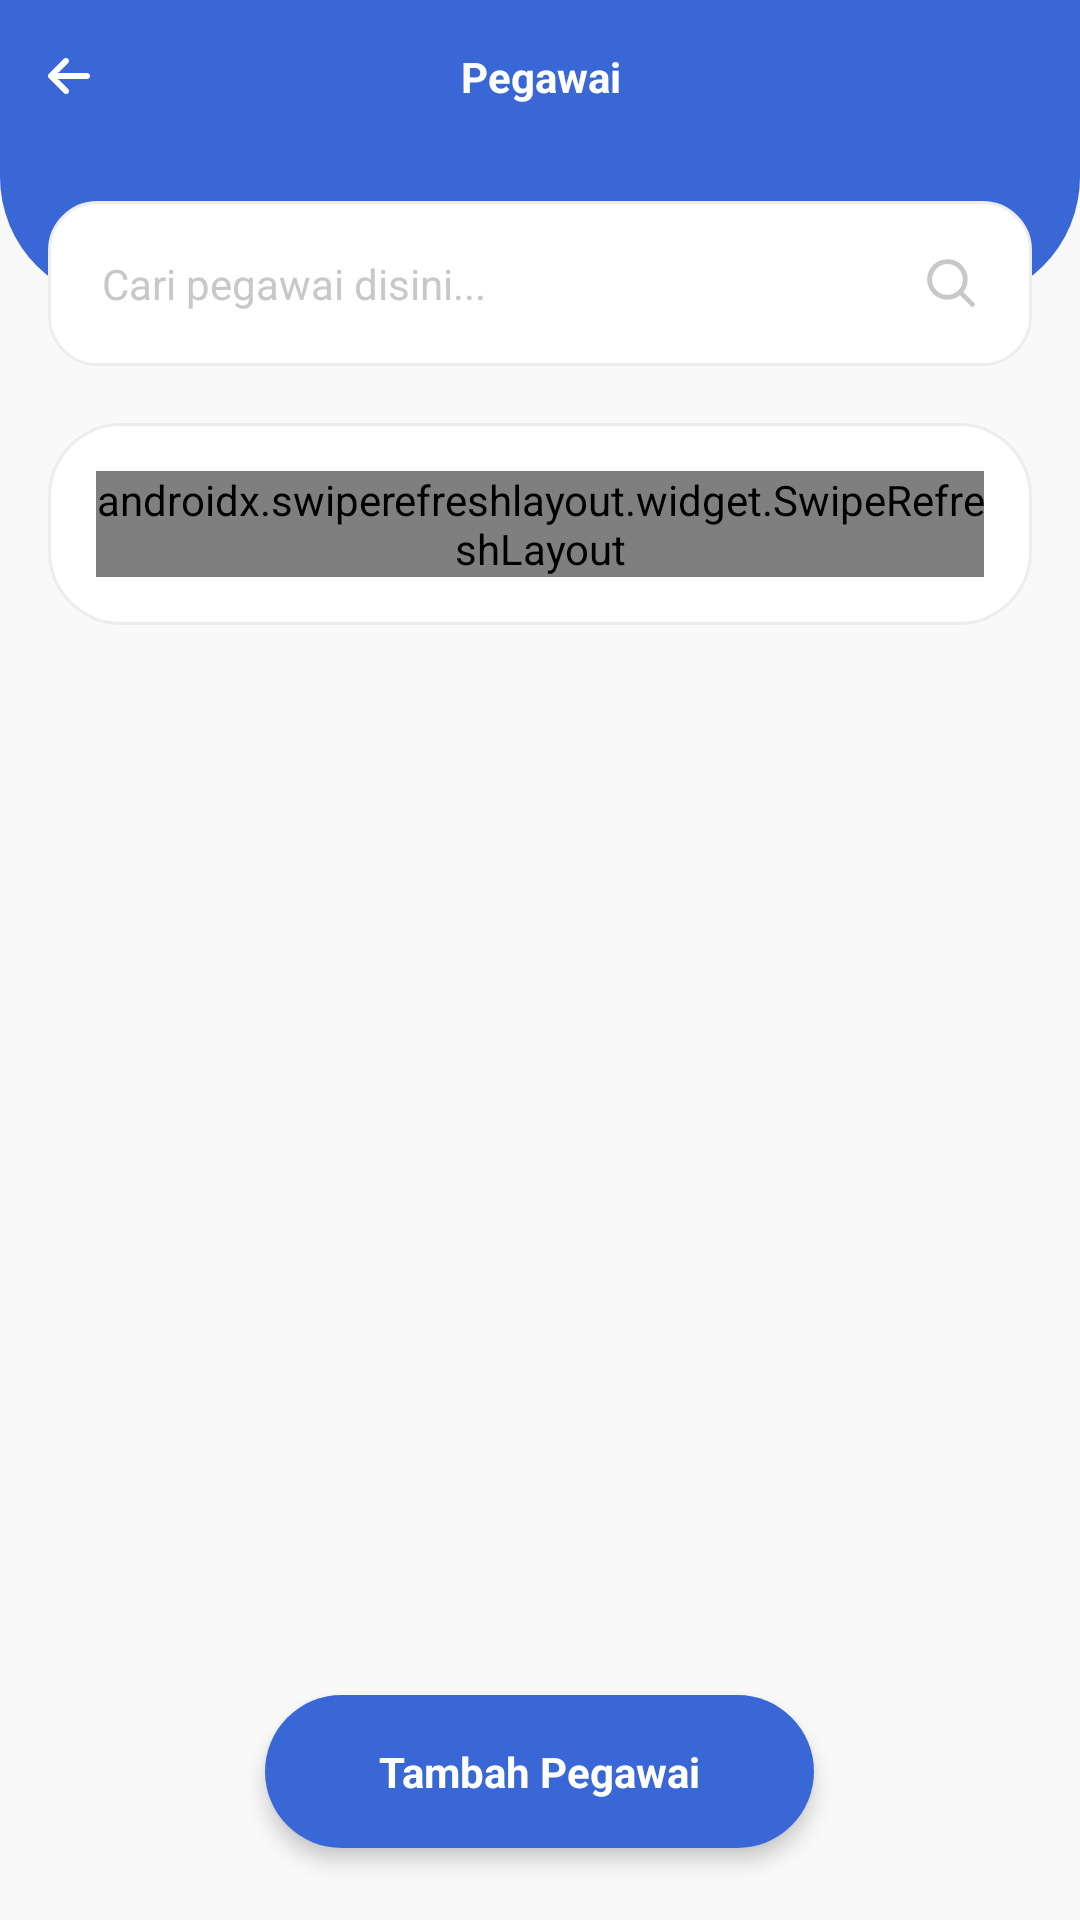

Android layout source for this screen:
<!-- AndroidManifest.xml: application theme Theme.MyCashier -->
<!-- res/layout/activity_petugas.xml -->
<?xml version="1.0" encoding="utf-8"?>
<androidx.coordinatorlayout.widget.CoordinatorLayout xmlns:android="http://schemas.android.com/apk/res/android"
    xmlns:app="http://schemas.android.com/apk/res-auto"
    xmlns:tools="http://schemas.android.com/tools"
    android:layout_width="match_parent"
    android:layout_height="match_parent"
    android:background="@color/background">

    <LinearLayout
        android:layout_width="match_parent"
        android:layout_height="match_parent"
        android:orientation="vertical">

        <RelativeLayout
            android:layout_width="match_parent"
            android:layout_height="wrap_content"
            android:layout_gravity="center"
            android:background="@color/utama"
            android:gravity="center_vertical"
            android:orientation="horizontal">

            <TextView
                android:layout_width="match_parent"
                android:layout_height="wrap_content"
                android:gravity="center"
                android:padding="16dp"
                android:text="Pegawai"
                android:textColor="@color/putih_tetap"
                android:textSize="14dp"
                android:textStyle="bold" />

            <ImageView
                android:id="@+id/bt_back"
                android:layout_width="wrap_content"
                android:layout_height="wrap_content"
                android:layout_alignParentStart="true"
                android:layout_centerInParent="true"
                android:background="@drawable/selector_transparan"
                android:clickable="true"
                android:padding="16dp"
                android:src="@drawable/ic_arrow" />

        </RelativeLayout>

        <ScrollView
            android:layout_width="match_parent"
            android:layout_height="match_parent"
            android:fillViewport="true"
            android:scrollbars="none">

            <LinearLayout
                android:layout_width="match_parent"
                android:layout_height="match_parent"
                android:orientation="vertical">

                <RelativeLayout
                    android:layout_width="match_parent"
                    android:layout_height="90dp">

                    <View
                        android:layout_width="match_parent"
                        android:layout_height="50dp"
                        android:background="@drawable/bg_bottom_corner_utama" />

                    <EditText
                        android:id="@+id/edt_cari"
                        android:layout_width="match_parent"
                        android:layout_height="wrap_content"
                        android:layout_marginStart="16dp"
                        android:layout_marginTop="16dp"
                        android:layout_marginEnd="16dp"
                        android:layout_marginBottom="16dp"
                        android:background="@drawable/bg_edittext_white"
                        android:drawableRight="@drawable/ic_search"
                        android:drawablePadding="18dp"
                        android:hint="Cari pegawai disini..."
                        android:padding="18dp"
                        android:textColorHint="@color/hint"
                        android:textSize="14dp" />


                </RelativeLayout>

                <LinearLayout
                    android:layout_width="match_parent"
                    android:layout_height="wrap_content"
                    android:layout_marginLeft="16dp"
                    android:layout_marginRight="16dp"
                    android:layout_marginBottom="48dp"
                    android:background="@drawable/bg_list_white"
                    android:orientation="vertical"
                    android:padding="16dp">
                    <androidx.swiperefreshlayout.widget.SwipeRefreshLayout
                        android:id="@+id/swipe_refreshdatahistorykegiatan"
                        android:layout_width="match_parent"
                        android:layout_height="wrap_content">
                        
                        <LinearLayout
                            android:layout_width="match_parent"
                            android:layout_height="wrap_content"
                            android:layout_weight="1"
                            android:orientation="vertical">

                            <androidx.recyclerview.widget.RecyclerView
                                android:id="@+id/rcList"
                                android:layout_width="match_parent"
                                android:layout_height="wrap_content" />
                        </LinearLayout>

                    </androidx.swiperefreshlayout.widget.SwipeRefreshLayout>
                </LinearLayout>



            </LinearLayout>
        </ScrollView>
    </LinearLayout>

    <androidx.cardview.widget.CardView
        android:layout_width="wrap_content"
        android:layout_height="wrap_content"
        android:layout_gravity="bottom|center"
        android:layout_margin="24dp"
        android:foregroundGravity="center"
        app:cardCornerRadius="50dp"
        app:cardElevation="4dp">

        <TextView
            android:id="@+id/bt_tambah"
            android:layout_width="wrap_content"
            android:layout_height="wrap_content"
            android:background="@drawable/selector_login"
            android:clickable="true"
            android:gravity="center"
            android:paddingLeft="38dp"
            android:paddingTop="16dp"
            android:paddingRight="38dp"
            android:paddingBottom="16dp"
            android:text="Tambah Pegawai"
            android:textColor="@color/putih_tetap"
            android:textSize="14dp"
            android:textStyle="bold" />

    </androidx.cardview.widget.CardView>

</androidx.coordinatorlayout.widget.CoordinatorLayout>
<!-- resources referenced by this layout -->
<resources>
  <color name="background">#F9F9F9</color>
  <color name="hint">#C8C8C8</color>
  <color name="putih_tetap">#fff</color>
  <color name="utama">#3967D6</color>
  <!-- drawable bg_bottom_corner_utama (drawable) -->
  <?xml version="1.0" encoding="utf-8"?>
  <shape xmlns:android="http://schemas.android.com/apk/res/android"
      android:shape="rectangle">
  
      <solid android:color="@color/utama" />
      <corners
          android:topRightRadius="0dp"
          android:topLeftRadius="0dp"
          android:bottomLeftRadius="42dp"
          android:bottomRightRadius="42dp" />
  </shape>
  <!-- drawable bg_edittext_white (drawable) -->
  <?xml version="1.0" encoding="utf-8"?>
  <shape xmlns:android="http://schemas.android.com/apk/res/android"
      android:shape="rectangle">
  
      <stroke android:color="@color/stroke_edittext"
          android:width="1dp"/>
      <solid android:color="@color/putih" />
      <corners android:radius="16dp" />
  </shape>
  <!-- drawable bg_list_white (drawable) -->
  <?xml version="1.0" encoding="utf-8"?>
  <shape android:shape="rectangle" xmlns:android="http://schemas.android.com/apk/res/android">
  
      <solid android:color="@color/putih"/>
      <stroke android:color="@color/stroke_edittext" android:width="1dp"/>
      <corners android:radius="24dp"/>
  </shape>
  <!-- drawable ic_search (drawable) -->
  <vector xmlns:android="http://schemas.android.com/apk/res/android"
      android:width="18dp"
      android:height="18dp"
      android:viewportWidth="800"
      android:viewportHeight="800">
      <path
          android:fillColor="#00000000"
          android:pathData="M533.6,534.2l183.2,182.7M611.2,347.2c0,145.8 -118.2,264 -264,264s-264,-118.2 -264,-264c0,-145.8 118.2,-264 264,-264C493,83.1 611.2,201.3 611.2,347.2C611.2,347.1 611.2,347.2 611.2,347.2z"
          android:strokeWidth="72"
          android:strokeColor="#C8C8C8"
          android:strokeLineCap="round"
          android:strokeLineJoin="round" />
  </vector>
  <!-- drawable selector_login (drawable) -->
  <?xml version="1.0" encoding="utf-8"?>
  <selector xmlns:android="http://schemas.android.com/apk/res/android">
  
      <item android:state_pressed="true">
          <shape android:shape="rectangle">
              <solid android:color="@color/utama_dark" />
              <corners android:radius="20dp" />
          </shape>
      </item>
  
      <item android:state_active="true">
          <shape android:shape="rectangle">
              <solid android:color="@color/utama_dark" />
              <corners android:radius="20dp" />
          </shape>
      </item>
      <item >
          <shape android:shape="rectangle">
              <solid android:color="@color/utama" />
              <corners android:radius="20dp" />
          </shape>
      </item>
  </selector>
  <style name="Theme.MyCashier" parent="Theme.MaterialComponents.DayNight.NoActionBar">
          
          <item name="colorPrimary">@color/purple_500</item>
          <item name="colorPrimaryVariant">@color/purple_700</item>
          <item name="colorOnPrimary">@color/white</item>
          
          <item name="colorSecondary">@color/teal_200</item>
          <item name="colorSecondaryVariant">@color/teal_700</item>
          <item name="colorOnSecondary">@color/black</item>
          
          <item name="android:statusBarColor" tools:targetApi="l">?attr/colorPrimaryVariant</item>
          
      </style>
  <color name="stroke_edittext">#EFECEC</color>
  
  
      //button
  <color name="putih">#fff</color>
  <color name="utama_dark">#2652BC</color>
  <color name="purple_500">#FF6200EE</color>
  <color name="purple_700">#FF3700B3</color>
  <color name="white">#FFFFFFFF</color>
  
      //universal
  <color name="teal_200">#FF03DAC5</color>
  <color name="teal_700">#FF018786</color>
  <color name="black">#FF000000</color>
</resources>
